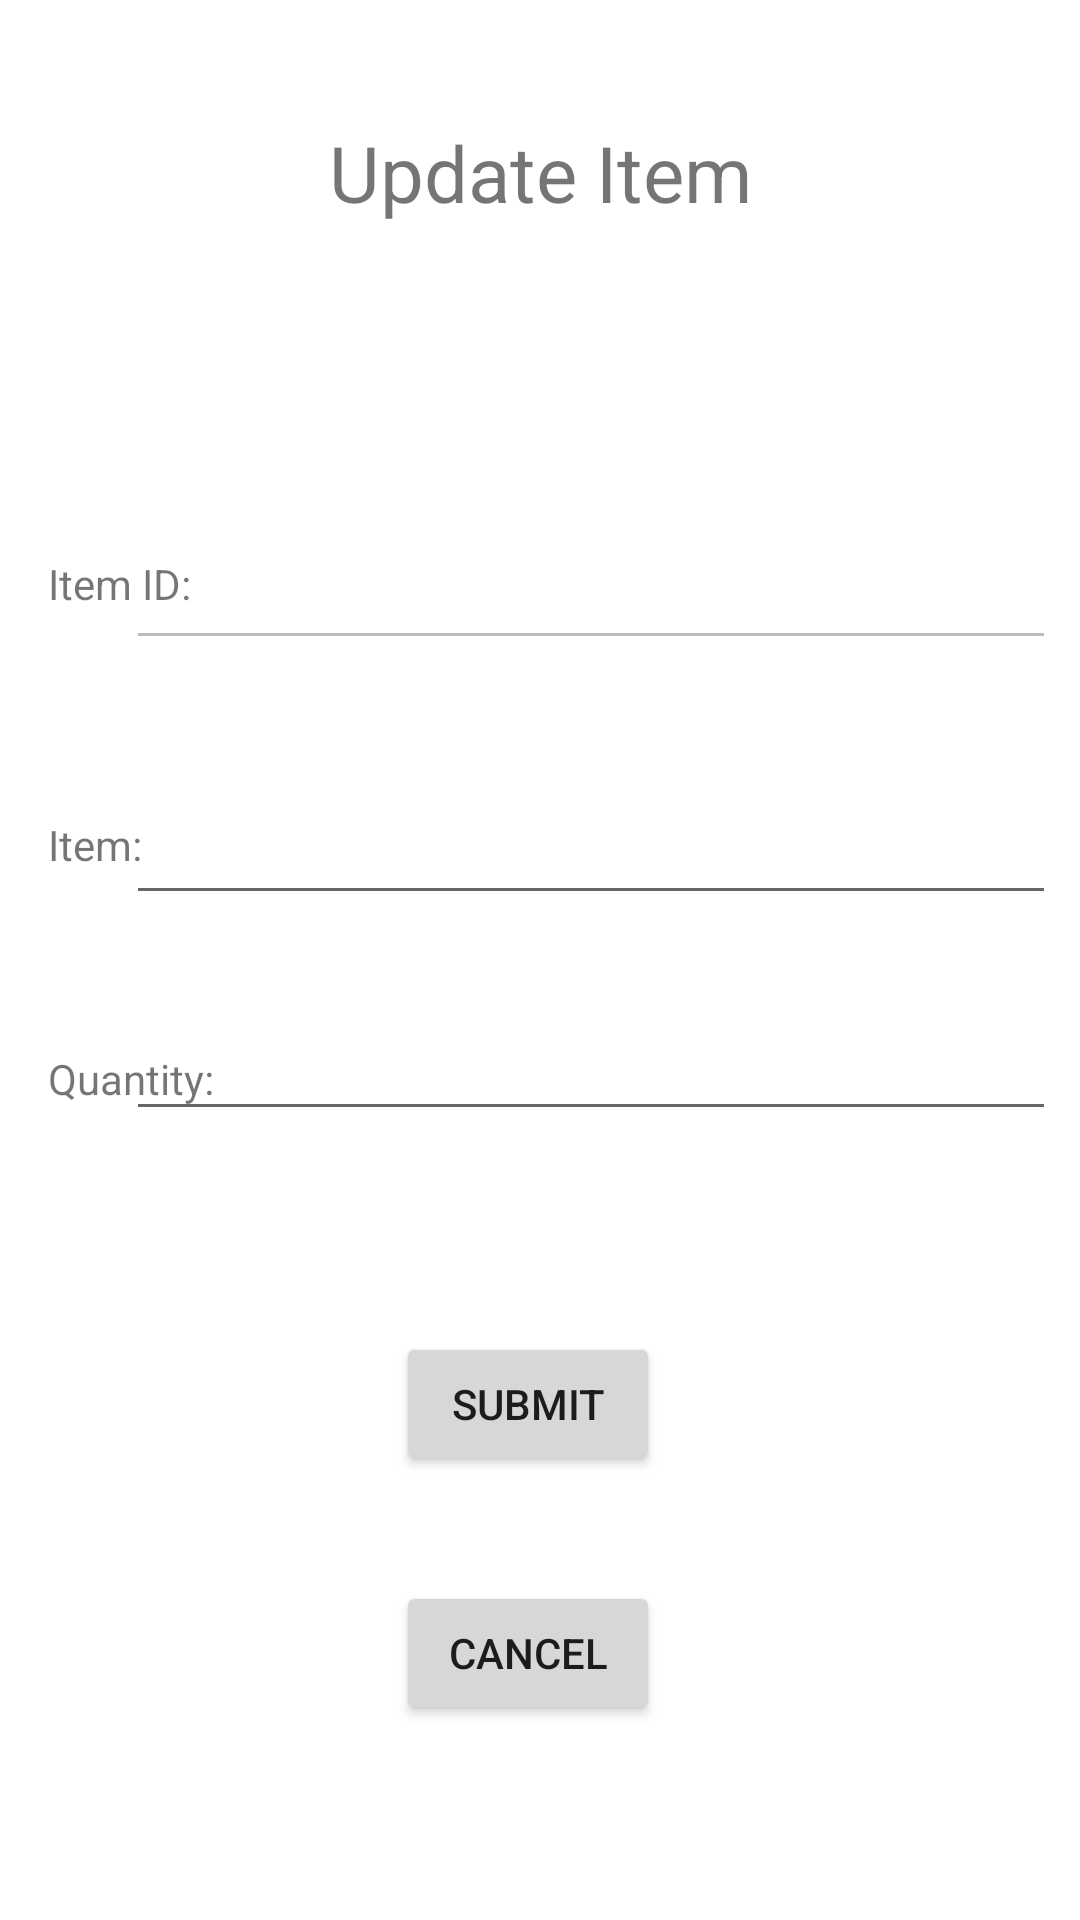

Produce the Android XML layout that renders to this screen, including the resource entries it uses.
<!-- AndroidManifest.xml: application theme Theme.StockInventory -->
<!-- res/layout/activity_update.xml -->
<?xml version="1.0" encoding="utf-8"?>
<androidx.constraintlayout.widget.ConstraintLayout
    xmlns:android="http://schemas.android.com/apk/res/android"
    xmlns:app="http://schemas.android.com/apk/res-auto"
    xmlns:tools="http://schemas.android.com/tools"
    android:layout_width="match_parent"
    android:layout_height="match_parent">

    <TextView
        android:id="@+id/update_item_view"
        android:layout_width="wrap_content"
        android:layout_height="wrap_content"
        android:layout_marginLeft="16dp"
        android:layout_marginTop="52dp"
        android:text="@string/activity_item"
        app:layout_constraintLeft_toLeftOf="parent"
        app:layout_constraintTop_toBottomOf="@id/update_item_name_edit_text" />

    <EditText
        android:id="@+id/update_edit_item"
        android:layout_width="310dp"
        android:layout_height="49dp"
        android:layout_marginTop="36dp"
        android:layout_marginRight="8dp"
        android:inputType="text"
        app:layout_constraintHorizontal_bias="1.0"
        app:layout_constraintLeft_toLeftOf="@id/update_item_name_edit_text"
        app:layout_constraintRight_toRightOf="parent"
        app:layout_constraintTop_toBottomOf="@+id/update_item_name_edit_text" />

    <Button
        android:id="@+id/update_submit_button"
        android:layout_width="wrap_content"
        android:layout_height="wrap_content"
        android:layout_marginTop="75dp"
        android:layout_marginRight="140dp"
        android:text="@string/submitButtonText"
        android:onClick="updateItemSubmitButton"
        app:layout_constraintRight_toRightOf="parent"
        app:layout_constraintTop_toBottomOf="@id/update_quantity_text_view" />

    <TextView
        android:id="@+id/update_text_view"
        android:layout_width="wrap_content"
        android:layout_height="wrap_content"
        android:layout_marginTop="40dp"
        android:layout_marginBottom="8dp"
        android:text="@string/update_activity_title"
        android:textSize="26sp"
        app:layout_constraintBottom_toTopOf="@id/update_item_name_edit_text"
        app:layout_constraintLeft_toLeftOf="parent"
        app:layout_constraintRight_toRightOf="parent"
        app:layout_constraintTop_toTopOf="parent" />

    <TextView
        android:id="@+id/update_item_name_text_view"
        android:layout_width="wrap_content"
        android:layout_height="wrap_content"
        android:layout_marginLeft="16dp"
        android:layout_marginTop="110dp"
        android:text="@string/activity_itemID"
        app:layout_constraintLeft_toLeftOf="parent"
        app:layout_constraintTop_toBottomOf="@id/update_text_view" />

    <EditText
        android:id="@+id/update_item_name_edit_text"
        android:layout_width="310dp"
        android:layout_height="55dp"
        android:layout_marginLeft="32dp"
        android:layout_marginTop="90dp"
        android:layout_marginRight="8dp"
        android:enabled="false"
        app:layout_constraintHorizontal_bias="1.0"
        app:layout_constraintLeft_toRightOf="@id/update_item_name_text_view"
        app:layout_constraintRight_toRightOf="parent"
        app:layout_constraintTop_toBottomOf="@+id/update_text_view" />

    <TextView
        android:id="@+id/update_quantity_text_view"
        android:layout_width="wrap_content"
        android:layout_height="wrap_content"
        android:layout_marginLeft="16dp"
        android:layout_marginTop="130dp"
        android:text="@string/activity_quantity"
        app:layout_constraintLeft_toLeftOf="parent"
        app:layout_constraintTop_toBottomOf="@id/update_item_name_edit_text" />

    <EditText
        android:id="@+id/update_quantity_edit_text"
        android:layout_width="310dp"
        android:layout_height="41dp"
        android:layout_marginTop="116dp"
        android:layout_marginRight="8dp"
        android:inputType="text"
        app:layout_constraintHorizontal_bias="0.714"
        app:layout_constraintLeft_toLeftOf="@id/update_item_name_edit_text"
        app:layout_constraintRight_toRightOf="parent"
        app:layout_constraintTop_toBottomOf="@+id/update_item_name_edit_text" />

    <Button
        android:id="@+id/update_cancel_button"
        android:layout_width="wrap_content"
        android:layout_height="wrap_content"
        android:layout_marginTop="236dp"
        android:layout_marginRight="140dp"
        android:onClick="updateCancelOnClick"
        android:text="@string/cancelButtonText"
        app:layout_constraintRight_toRightOf="parent"
        app:layout_constraintTop_toBottomOf="@id/update_item_view" />
</androidx.constraintlayout.widget.ConstraintLayout>
<!-- resources referenced by this layout -->
<resources>
  <string name="activity_item">Item:</string>
  <string name="activity_itemID">Item ID:</string>
  <string name="activity_quantity">Quantity:</string>
  <string name="cancelButtonText">Cancel</string>
  <string name="submitButtonText">Submit</string>
  <string name="update_activity_title">Update Item</string>
  <style name="Theme.StockInventory" parent="Base.Theme.StockInventory">
          <item name="colorPrimary">@color/blue_500</item>
          <item name="colorPrimaryDark">@color/blue_700</item>/&gt;
      </style>
  <style name="Base.Theme.StockInventory" parent="Theme.MaterialComponents.DayNight.DarkActionBar">
          
          
      </style>
  <color name="blue_500">#3F51B5</color>
  <color name="blue_700">#303F9F</color>
</resources>
